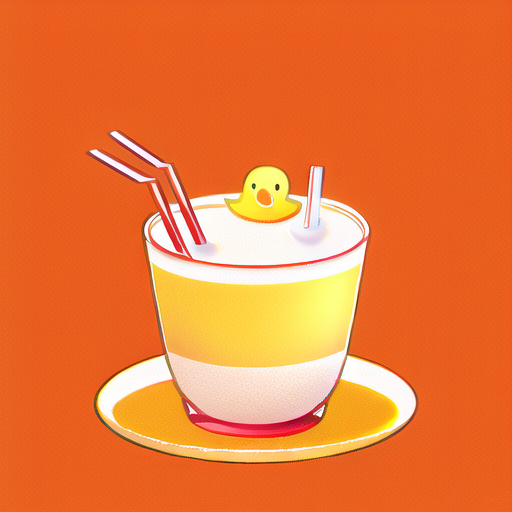
Generation parameters embedded in this image by AUTOMATIC1111 Stable Diffusion web UI or a fork of it (Forge, ...) (PNG 'parameters' text chunk):
a drink of milktea,cute,with chinese word "碧波奶茶",orange theme,a yellow cute duck,white background
Negative prompt: nsfw, lowres, bad anatomy, bad hands, text, error, missing fingers, extra digit, fewer digits, cropped, worst quality, low quality, normal quality, jpeg artifacts, signature, watermark, username, blurry
Steps: 28, Sampler: Euler a, CFG scale: 11, Seed: 3831979451, Size: 512x512, Model hash: 925997e9, Hypernet: anime_3, Clip skip: 2, ENSD: 31337